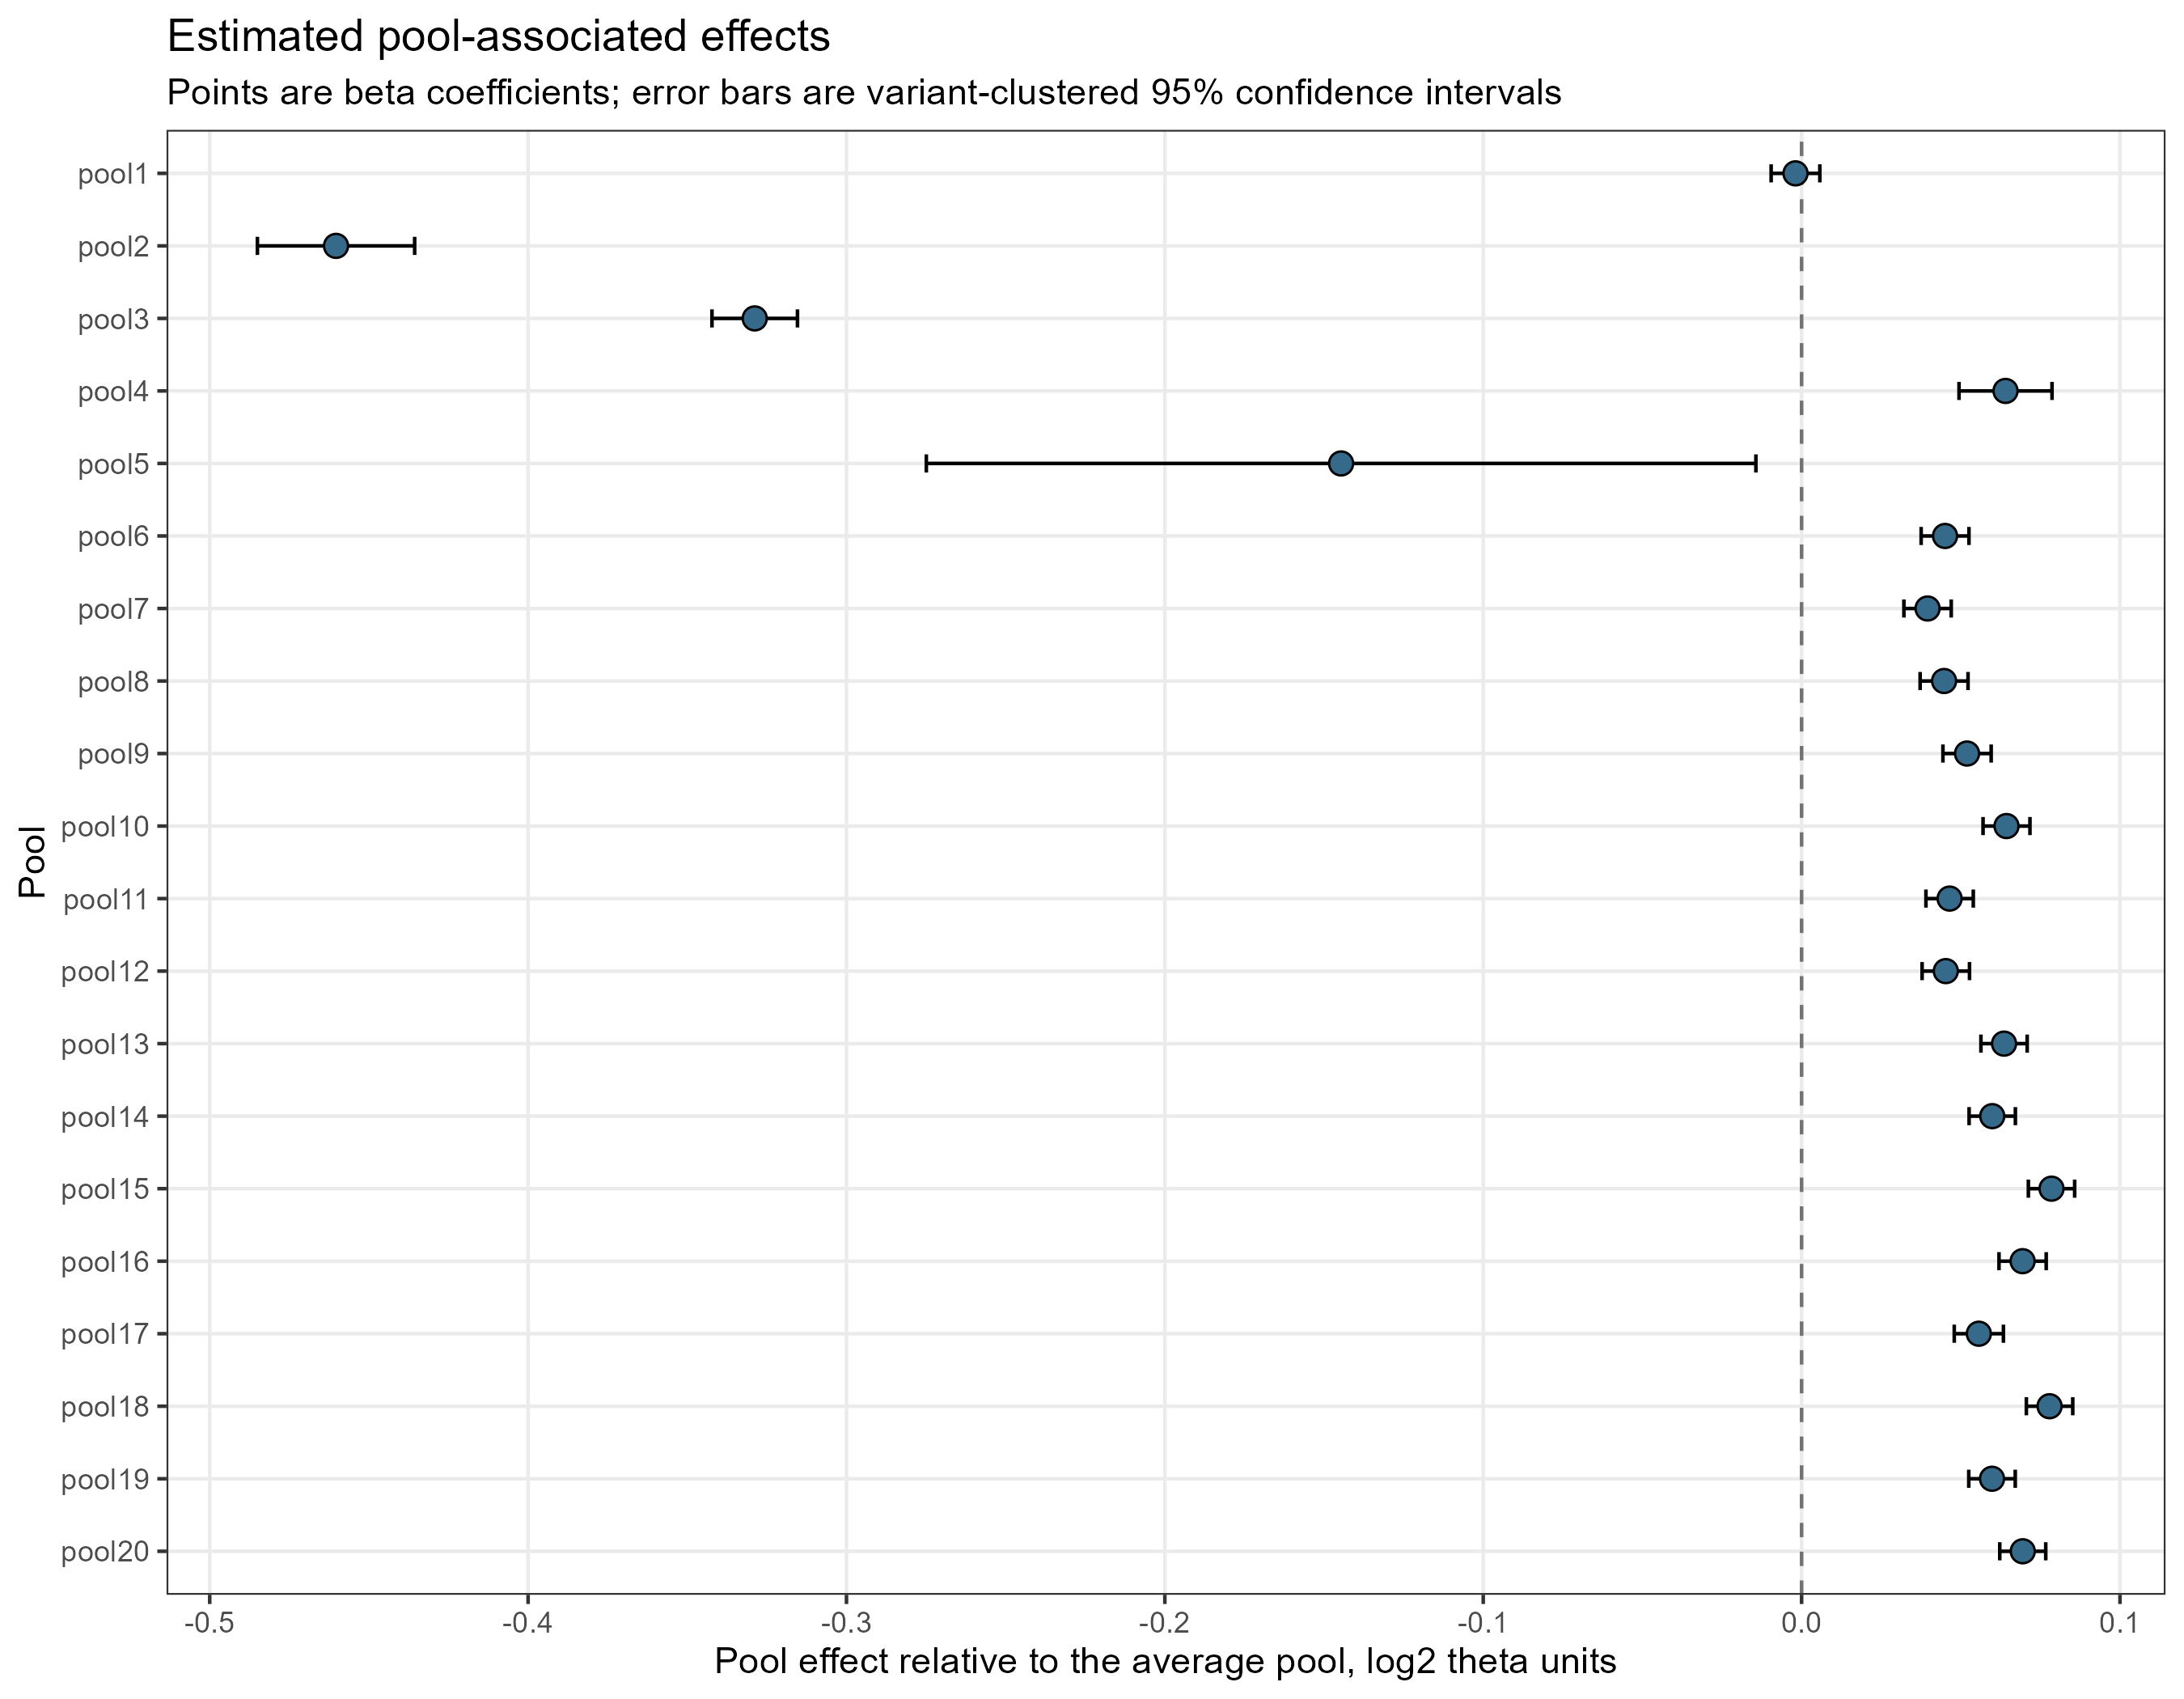

Values plotted in this chart, from the file beside it:
pool	beta_log2	cluster_robust_se	ci_lower	ci_upper	p_value	p_value_fdr	theta_multiplier_vs_average_pool	multiplier_ci_lower	multiplier_ci_upper	observations	variants
pool1	-0.001923	0.003901	-0.009569	0.005723	0.6221	0.6221	0.9987	0.9934	1.004	91888	91888
pool2	-0.4603	0.0126	-0.485	-0.4356	5.40014221975245e-291	5.40014221975245e-290	0.7268	0.7145	0.7394	6031	6031
pool3	-0.3288	0.006851	-0.3422	-0.3154	0	0	0.7962	0.7888	0.8036	19536	19536
pool4	0.06405	0.007452	0.04944	0.07865	8.37428160847274e-18	9.30475734274748e-18	1.045	1.035	1.056	1404	1404
pool5	-0.1446	0.06647	-0.2749	-0.01436	0.02956	0.03111	0.9046	0.8265	0.9901	100	100
pool6	0.04506	0.003831	0.03755	0.05256	6.3492184983309e-32	8.4656246644412e-32	1.032	1.026	1.037	75336	75336
pool7	0.03956	0.003793	0.03213	0.047	1.85214257858667e-25	2.1789912689255e-25	1.028	1.023	1.033	74187	74187
pool8	0.04475	0.003837	0.03723	0.05227	1.99423562447718e-31	2.49279453059648e-31	1.032	1.026	1.037	65632	65632
pool9	0.05196	0.003865	0.04439	0.05954	3.42877485515721e-41	5.71462475859535e-41	1.037	1.031	1.042	66225	66225
pool10	0.06436	0.003758	0.05699	0.07172	1.13921101496892e-65	2.84802753742231e-65	1.046	1.04	1.051	70068	70068
pool11	0.04649	0.003794	0.03905	0.05392	1.65784189647339e-34	2.55052599457445e-34	1.033	1.027	1.038	85219	85219
pool12	0.04529	0.003798	0.03785	0.05274	8.91125352366564e-33	1.27303621766652e-32	1.032	1.027	1.037	80185	80185
pool13	0.06359	0.003704	0.05633	0.07085	5.59783713183822e-66	1.59938203766806e-65	1.045	1.04	1.05	76585	76585
pool14	0.05988	0.003708	0.05261	0.06715	1.33085166942813e-58	2.95744815428473e-58	1.042	1.037	1.048	85266	85266
pool15	0.07849	0.00371	0.07122	0.08577	3.37183354743556e-99	2.2478890316237e-98	1.056	1.051	1.061	69316	69316
pool16	0.06941	0.003782	0.062	0.07683	3.85282740095511e-75	1.28427580031837e-74	1.049	1.044	1.055	54585	54585
pool17	0.05567	0.003939	0.04795	0.06339	2.57339024742758e-45	4.67889135895924e-45	1.039	1.034	1.045	54477	54477
pool18	0.07788	0.003717	0.07059	0.08517	2.51759627975735e-97	1.25879813987867e-96	1.055	1.05	1.061	59694	59694
pool19	0.05981	0.003725	0.05251	0.06711	5.66175957162326e-58	1.13235191432465e-57	1.042	1.037	1.048	74462	74462
pool20	0.06946	0.003685	0.06224	0.07668	3.52859330105975e-79	1.4114373204239e-78	1.049	1.044	1.055	80648	80648
